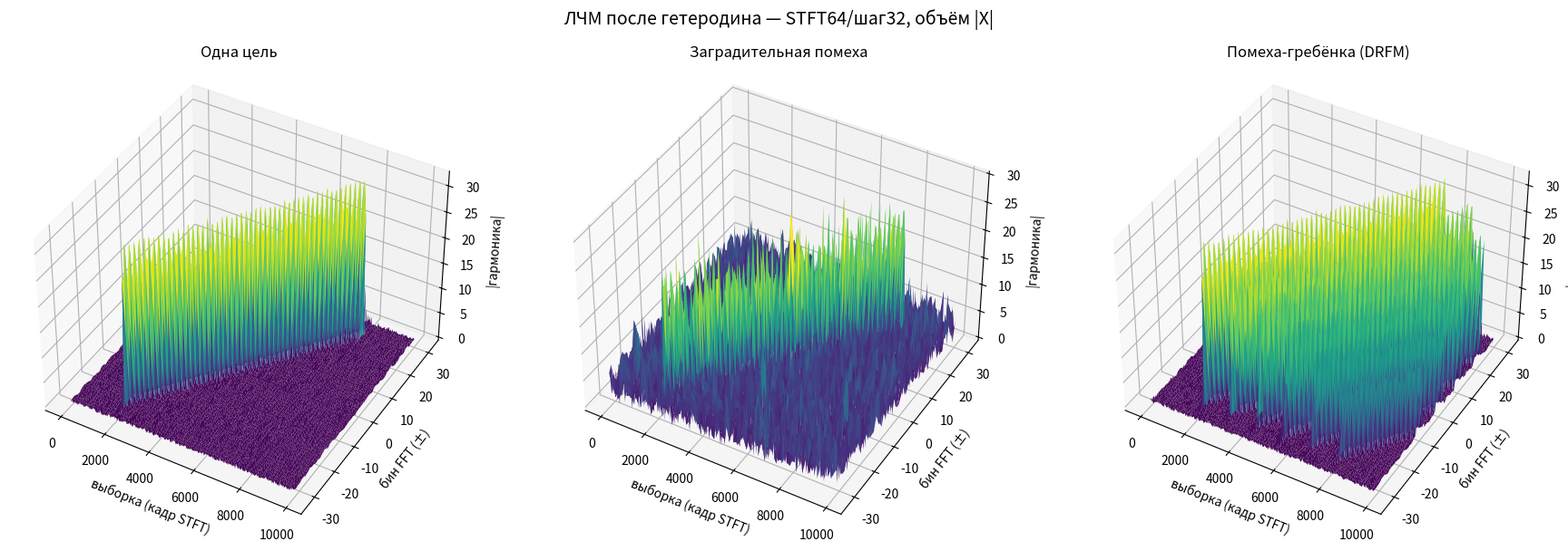

The matplotlib source for this figure: (Note: this script raises an exception after producing the figure.)
import numpy as np
import matplotlib
matplotlib.use("Agg")
import matplotlib.pyplot as plt
from matplotlib import cm

rng = np.random.default_rng(7)

# ---------- параметры записи ----------
N      = 10000          # комплексных отсчётов после гетеродина
WIN    = 64             # длина окна FFT
HOP    = 32             # шаг
NB     = WIN            # бины
fsweep = 0.4            # свип ЛЧМ: -0.4 .. +0.4 (норм. к fs)

# ---------- генератор одного ЛЧМ-импульса ----------
def chirp(start, length, amp=1.0, f0=-fsweep, f1=+fsweep, ph=0.0):
    """комплексный ЛЧМ, вставленный в массив длиной N начиная со start"""
    s = np.zeros(N, dtype=complex)
    k = np.arange(length)
    mu = (f1 - f0) / length                       # наклон по частоте
    f_inst = f0 + mu * k                           # мгн. норм. частота
    phase = 2*np.pi*(f0*k + 0.5*mu*k**2) + ph
    pulse = amp * np.exp(1j*phase)
    end = min(start+length, N)
    s[start:end] = pulse[:end-start]
    return s

def cnoise(power):
    return np.sqrt(power/2)*(rng.standard_normal(N)+1j*rng.standard_normal(N))

# ---------- 1. одна цель ----------
LC = 6000
sig_target = chirp(2000, LC, amp=1.0) + cnoise(0.01)

# ---------- 2. заградительная помеха ----------
# слабая цель + мощный широкополосный шум на всю полосу
barrage = cnoise(0.8)
sig_barrage = chirp(2000, LC, amp=0.7) + barrage

# ---------- 3. помеха-гребёнка (DRFM, ложные цели) ----------
sig_comb = chirp(2000, LC, amp=1.0)               # истинная цель
offsets  = [1200, 2400, 3600, 4800, 6000]         # ложные копии по дальности/времени
amps     = [0.9, 0.8, 0.7, 0.6, 0.5]
for off, a in zip(offsets, amps):
    sig_comb = sig_comb + chirp(2000+off, LC, amp=a,
                                ph=rng.uniform(0, 2*np.pi))
sig_comb = sig_comb + cnoise(0.01)

scenarios = [
    ("Одна цель",            sig_target),
    ("Заградительная помеха", sig_barrage),
    ("Помеха-гребёнка (DRFM)", sig_comb),
]

# ---------- STFT: окно 64, шаг 32, fftshift ----------
def stft(sig):
    w = np.hanning(WIN)
    starts = np.arange(0, N-WIN+1, HOP)
    S = np.empty((len(starts), NB))
    for i, st in enumerate(starts):
        X = np.fft.fftshift(np.fft.fft(sig[st:st+WIN]*w))
        S[i] = np.abs(X)
    return starts, S

bins = np.arange(-NB//2, NB//2)   # -32 .. +31  (отрицательные и положительные)

# ================= 3D объёмы (линейная амплитуда) =================
fig = plt.figure(figsize=(18, 6))
for idx, (title, sig) in enumerate(scenarios, 1):
    starts, S = stft(sig)
    Xf = starts                       # ось x: кадр/выборка по времени
    Yf = bins                         # ось y: бины +/-
    Xg, Yg = np.meshgrid(Xf, Yf, indexing="ij")
    ax = fig.add_subplot(1, 3, idx, projection="3d")
    surf = ax.plot_surface(Xg, Yg, S, cmap=cm.viridis,
                           rstride=2, cstride=1, linewidth=0,
                           antialiased=True)
    ax.set_title(title, fontsize=12, pad=10)
    ax.set_xlabel("выборка (кадр STFT)")
    ax.set_ylabel("бин FFT (±)")
    ax.set_zlabel("|гармоника|")
    ax.view_init(elev=40, azim=-60)
fig.suptitle("ЛЧМ после гетеродина — STFT64/шаг32, объём |X|", fontsize=14)
fig.tight_layout(rect=[0,0,1,0.96])
fig.savefig("/home/claude/vol3d_linear.png", dpi=120)
plt.close(fig)

# ================= 3D объёмы (dB) =================
fig = plt.figure(figsize=(18, 6))
for idx, (title, sig) in enumerate(scenarios, 1):
    starts, S = stft(sig)
    SdB = 20*np.log10(S + 1e-3)
    SdB -= SdB.max()
    Xg, Yg = np.meshgrid(starts, bins, indexing="ij")
    ax = fig.add_subplot(1, 3, idx, projection="3d")
    ax.plot_surface(Xg, Yg, SdB, cmap=cm.turbo,
                    rstride=2, cstride=1, linewidth=0, antialiased=True)
    ax.set_title(title, fontsize=12, pad=10)
    ax.set_xlabel("выборка (кадр STFT)")
    ax.set_ylabel("бин FFT (±)")
    ax.set_zlabel("дБ отн. макс")
    ax.set_zlim(-60, 0)
    ax.view_init(elev=40, azim=-60)
fig.suptitle("ЛЧМ после гетеродина — STFT64/шаг32, объём в дБ", fontsize=14)
fig.tight_layout(rect=[0,0,1,0.96])
fig.savefig("/home/claude/vol3d_db.png", dpi=120)
plt.close(fig)

# ================= 2D спектрограммы (вид сверху) =================
fig, axes = plt.subplots(1, 3, figsize=(18, 5))
for ax, (title, sig) in zip(axes, scenarios):
    starts, S = stft(sig)
    SdB = 20*np.log10(S + 1e-3); SdB -= SdB.max()
    im = ax.imshow(SdB.T, origin="lower", aspect="auto", cmap="turbo",
                   extent=[starts[0], starts[-1], bins[0], bins[-1]],
                   vmin=-60, vmax=0)
    ax.set_title(title)
    ax.set_xlabel("выборка (кадр STFT)")
    ax.set_ylabel("бин FFT (±)")
    fig.colorbar(im, ax=ax, label="дБ")
fig.suptitle("Спектрограммы (вид сверху), дБ отн. макс", fontsize=14)
fig.tight_layout(rect=[0,0,1,0.95])
fig.savefig("/home/claude/spec2d.png", dpi=120)
plt.close(fig)

print("frames:", len(np.arange(0, N-WIN+1, HOP)), "| bins:", NB)
print("OK")
